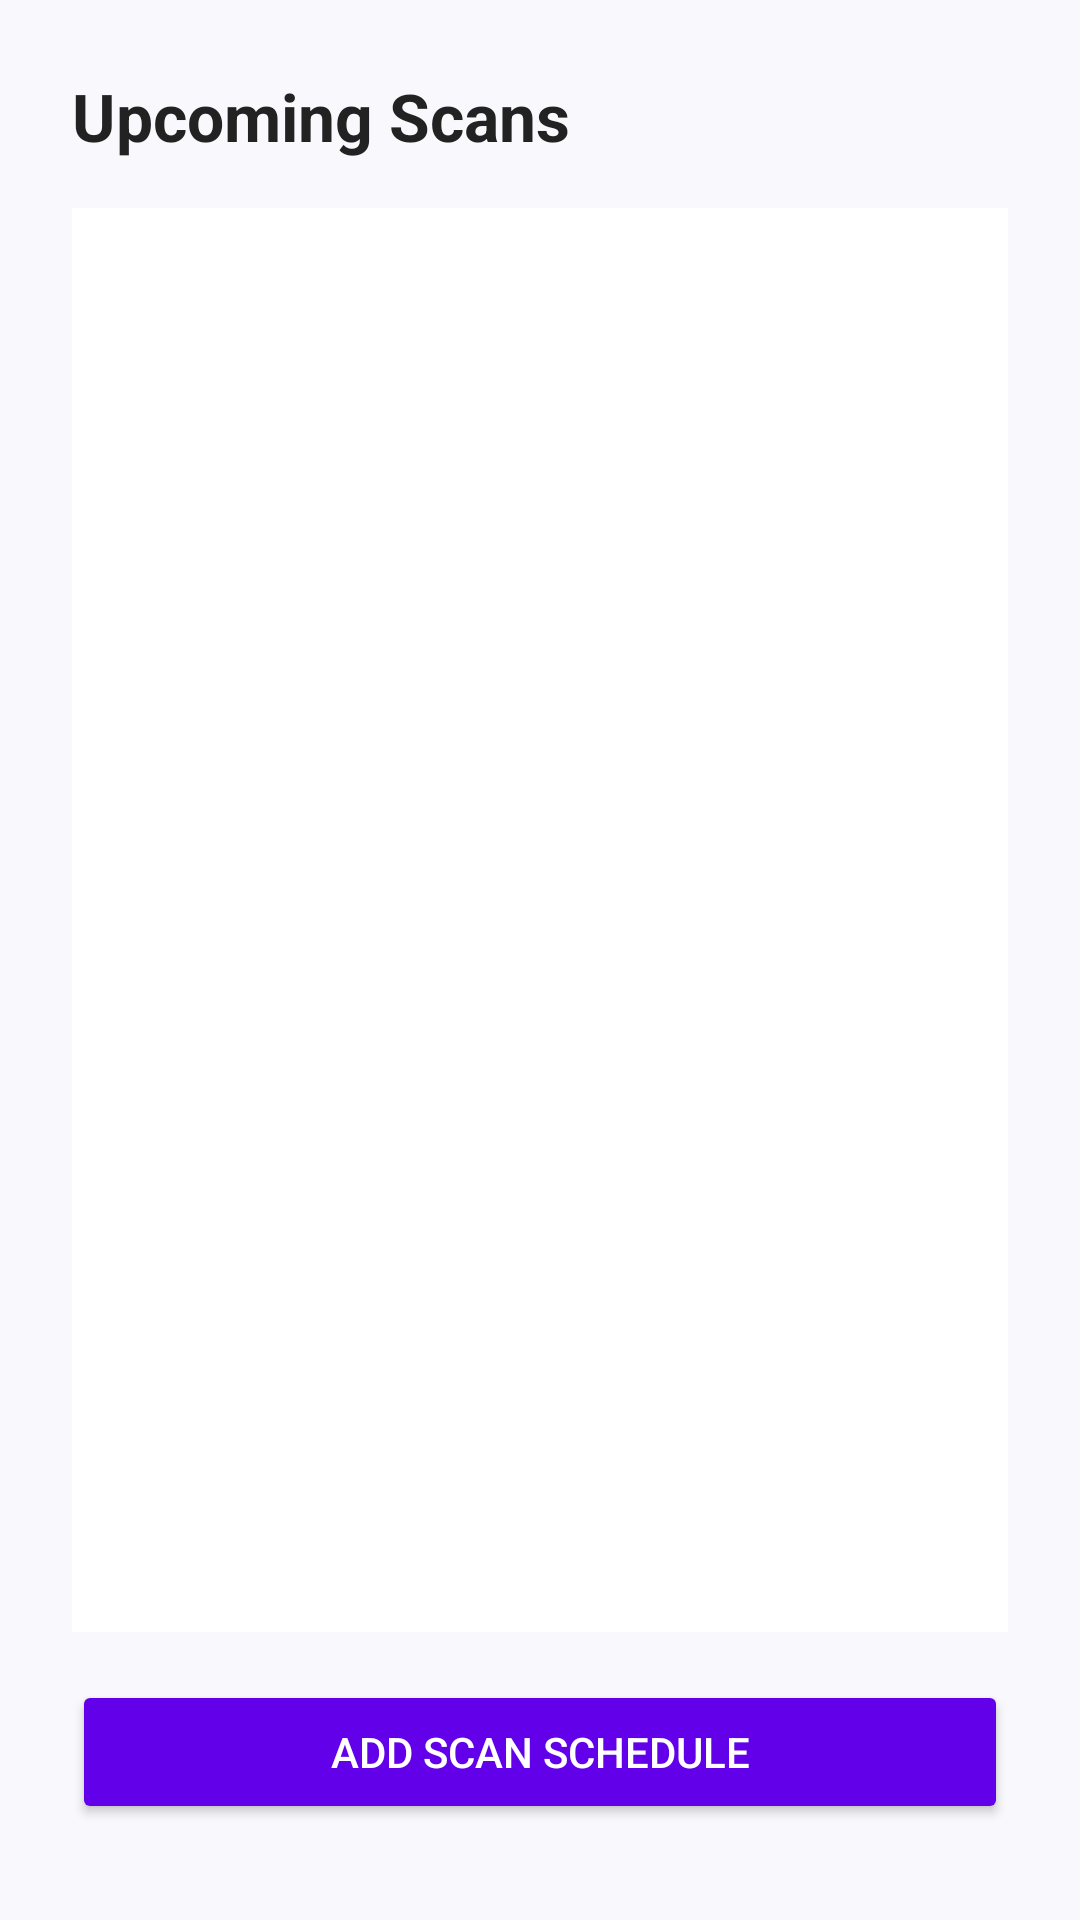

Android layout source for this screen:
<!-- AndroidManifest.xml: application theme Theme.Logger.NoActionBar -->
<!-- res/layout/fragment_schedule.xml -->
<?xml version="1.0" encoding="utf-8"?>
<LinearLayout xmlns:android="http://schemas.android.com/apk/res/android"
    xmlns:app="http://schemas.android.com/apk/res-auto"
    android:layout_width="match_parent"
    android:layout_height="wrap_content"
    android:orientation="vertical"
    android:background="#F9F8FD"
    android:padding="24dp">

    <TextView
        android:id="@+id/scheduleTitle"
        android:layout_width="wrap_content"
        android:layout_height="wrap_content"
        android:text="Upcoming Scans"
        android:textSize="22sp"
        android:textStyle="bold"
        android:textColor="#222222"
        android:layout_marginBottom="16dp"/>

    <androidx.recyclerview.widget.RecyclerView
        android:id="@+id/scheduleRecyclerView"
        android:layout_width="match_parent"
        android:layout_height="0dp"
        android:layout_weight="1"
        android:background="#FFFFFF"
        android:clipToPadding="false"
        android:padding="8dp"
        app:layoutManager="androidx.recyclerview.widget.LinearLayoutManager"/>

    <Button
        android:id="@+id/addScheduleButton"
        android:layout_width="match_parent"
        android:layout_height="wrap_content"
        android:text="Add Scan Schedule"
        android:backgroundTint="#6200EA"
        android:textColor="#FFFFFF"
        android:layout_marginTop="16dp"
        android:layout_marginBottom="8dp"
        android:padding="12dp"/>

</LinearLayout>
<!-- resources referenced by this layout -->
<resources>
  <style name="Theme.Logger.NoActionBar" parent="Theme.MaterialComponents.DayNight.NoActionBar">
          
          <item name="colorPrimary">@color/purple_500</item>
          <item name="colorPrimaryVariant">@color/purple_700</item>
          <item name="colorOnPrimary">@color/white</item>
          
          <item name="colorSecondary">@color/teal_200</item>
          <item name="colorSecondaryVariant">@color/teal_700</item>
          <item name="colorOnSecondary">@color/black</item>
          
          <item name="android:statusBarColor">?attr/colorPrimaryVariant</item>
          
      </style>
  <color name="purple_500">#FF6200EE</color>
  <color name="purple_700">#FF3700B3</color>
  <color name="white">#FFFFFFFF</color>
  <color name="teal_200">#FF03DAC5</color>
  <color name="teal_700">#FF018786</color>
  <color name="black">#FF000000</color>
</resources>
